Run: headless pygame with SDL's dummy video driver; simulated clock (each Clock.tick advances the game by its frame time, no real sleeping); random seed 0; keys injected as events and as key.get_pressed() state; no mouse input.
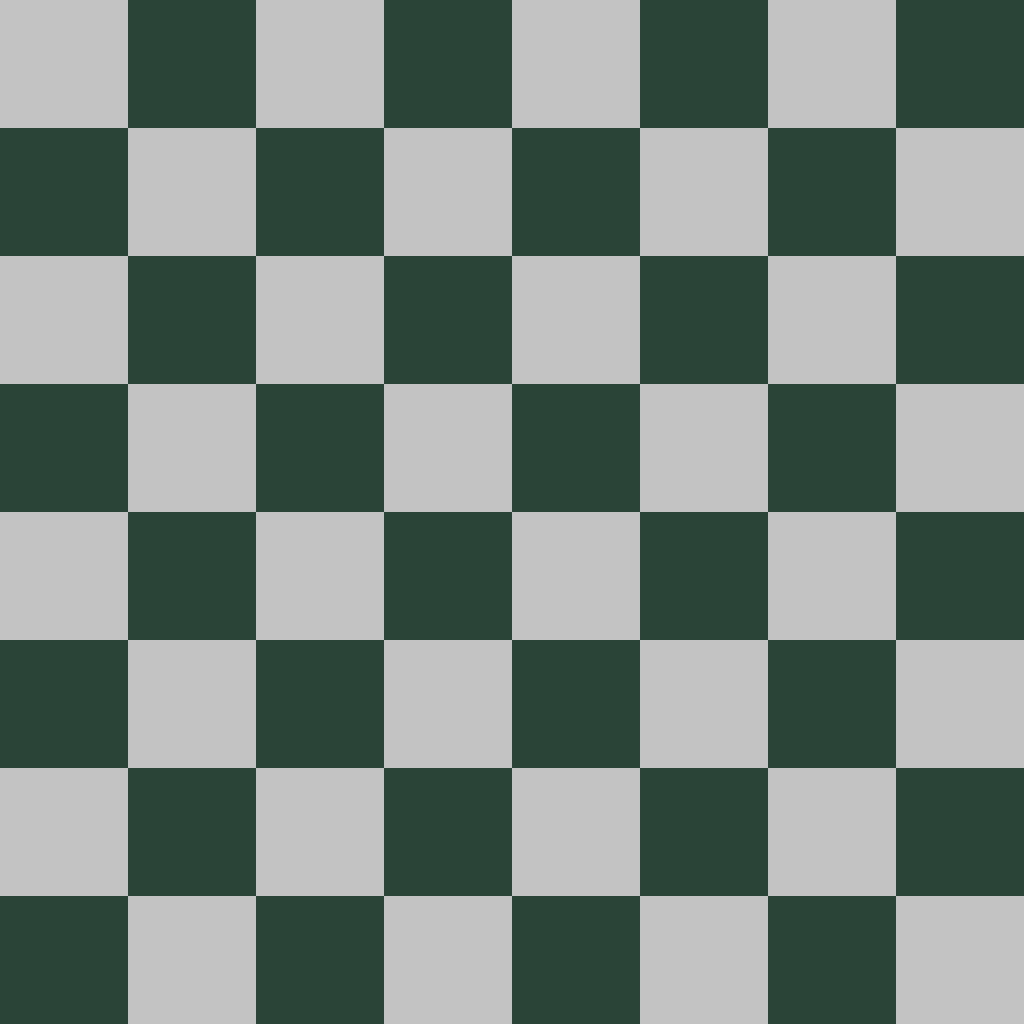
Frame 1 of 4 · flips 1–60 · no input
Frame 2 of 4 · flips 61–180 · tapped SPACE, RETURN · held RIGHT (→), D · screen unchanged from frame 1, image omitted
Frame 3 of 4 · flips 181–300 · held DOWN (↓), S · screen unchanged from frame 2, image omitted
Frame 4 of 4 · flips 301–420 · held LEFT (←), A, UP (↑), W · screen unchanged from frame 3, image omitted

The pygame program that drew these frames:

import pygame
pygame.init()
SCREEN_HEIGHT,SCREEN_WIDTH = 1024,1024
screen = pygame.display.set_mode((SCREEN_HEIGHT,SCREEN_WIDTH))
running = True
clock = pygame.time.Clock()
WHITE = "#c2c2c2"
BLACK = "#2a4537"
# Piece Map: 0: empty space, 1: Pawn, 2: Knight, 3: Bishop, 4: Rook, 5: Queen, 6: King
#            7: Black Pawn, 8: Black Knight, 9: Black Bishop, 10: Black Rook, 11: Black Queen, 12: Black King
material_values = {0:0,1:1,2:3,3:3,4:5,5:9,6:0}

def get_material_value(piece):
    if piece > 6:
        piece -= 6
    return material_values[piece]

class Board:
    def __init__(self,screen):
        self.screen = screen
        self.board = [
            [10, 8, 9, 11, 12, 9, 8, 10],
            [7, 7, 7, 7, 7, 7, 7, 7],
            [0, 0, 0, 0, 0, 0, 0, 0],
            [0, 0, 0, 0, 0, 0, 0, 0],
            [0, 0, 0, 0, 0, 0, 0, 0],
            [0, 0, 0, 0, 0, 0, 0, 0],
            [1, 1, 1, 1, 1, 1, 1, 1],
            [4, 2, 3, 5, 6, 3, 2, 4],
        ]
    def draw(self):
        cell_width = SCREEN_WIDTH // 8
        cell_height = SCREEN_HEIGHT // 8
        for row_no, row in enumerate(self.board):
            for col_no, _ in enumerate(row):
                color = WHITE if (row_no + col_no) % 2 == 0 else BLACK
                rect = (row_no * cell_width, col_no * cell_height, cell_width, cell_height)
                pygame.draw.rect(self.screen, color, rect)




game_board = Board(screen)
while running:
    for event in pygame.event.get():
        if event.type == pygame.QUIT:
            running = False
    game_board.draw()
    pygame.display.flip()
    clock.tick(240)
